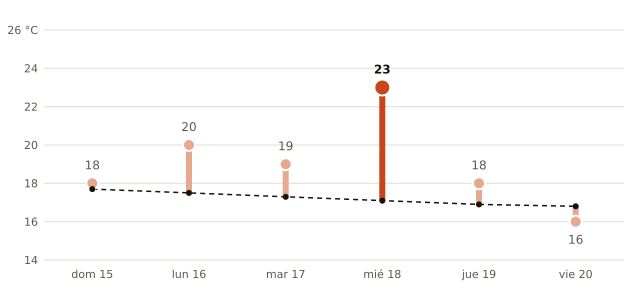

Source data for this figure (header and first rows):
fecha, máxima_prevista_C, máxima_normal_1991_2020_C
2026-11-15, 18, 17.7
2026-11-16, 20, 17.5
2026-11-17, 19, 17.3
2026-11-18, 23, 17.1
2026-11-19, 18, 16.9
2026-11-20, 16, 16.8
